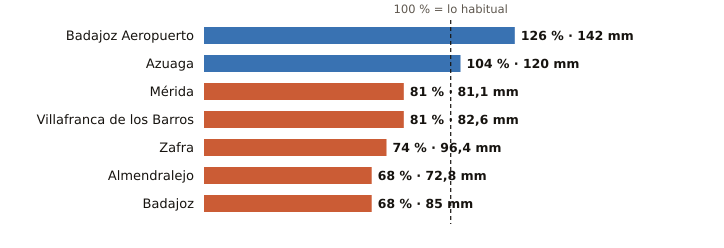

The table this chart was drawn from, first rows:
estacion, provincia, indicativo, mm_otono, referencia_mm, pct, periodo_referencia, hasta, hora
Badajoz Aeropuerto, Badajoz, 4452, 142.0, 112.7, 126, 1991-2020, 2026-11-11, 17
Azuaga, Badajoz, 5473X, 120.0, 115.8, 104, 2003-2025, 2026-11-11, 17
Mérida, Badajoz, 4410X, 81.1, 99.9, 81, 1991-2020, 2026-11-11, 17
Villafranca de los Barros, Badajoz, 4395X, 82.6, 102.4, 81, 2008-2025, 2026-11-11, 17
Zafra, Badajoz, 4427X, 96.4, 130.0, 74, 2003-2025, 2026-11-11, 17
Almendralejo, Badajoz, 4436Y, 72.8, 107.5, 68, 2009-2025, 2026-11-11, 17
Badajoz, Badajoz, 4478X, 85.0, 125.1, 68, 2002-2025, 2026-11-11, 17
